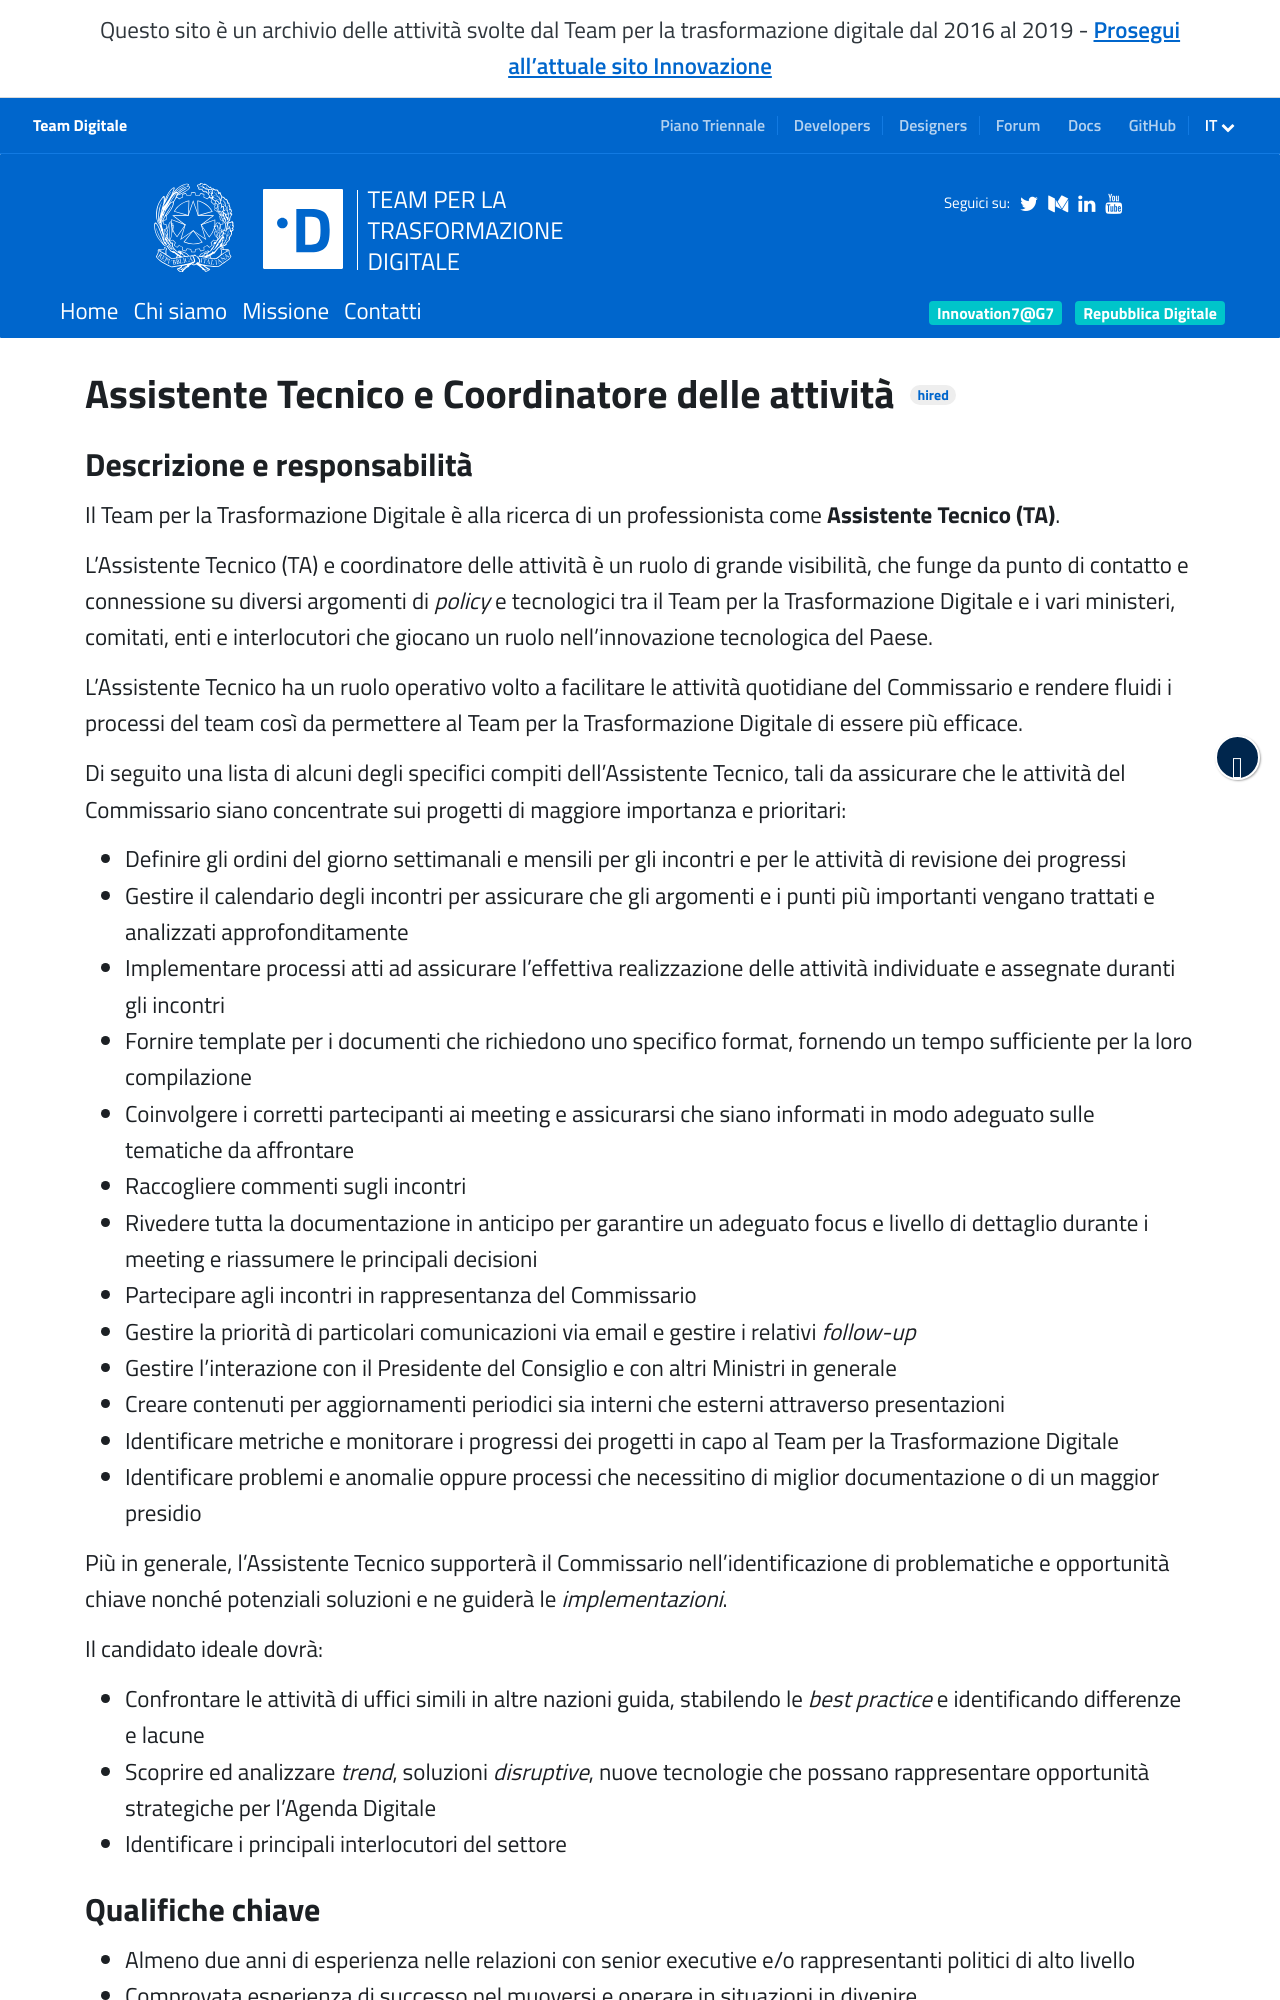

repository: teamdigitale/teamdigitale.governo.it · page: it/jobpositions/assistente-tecnico.htm · generator: jekyll

---
title: Assistente Tecnico e Coordinatore delle attività
lang: it
permalink: /it/jobpositions/assistente-tecnico.htm
redirect_from:
  - /it/jobs/14-detail.htm
layout: job
ref: assistente-tecnico
archived: true
parent_ref: join-us
---
